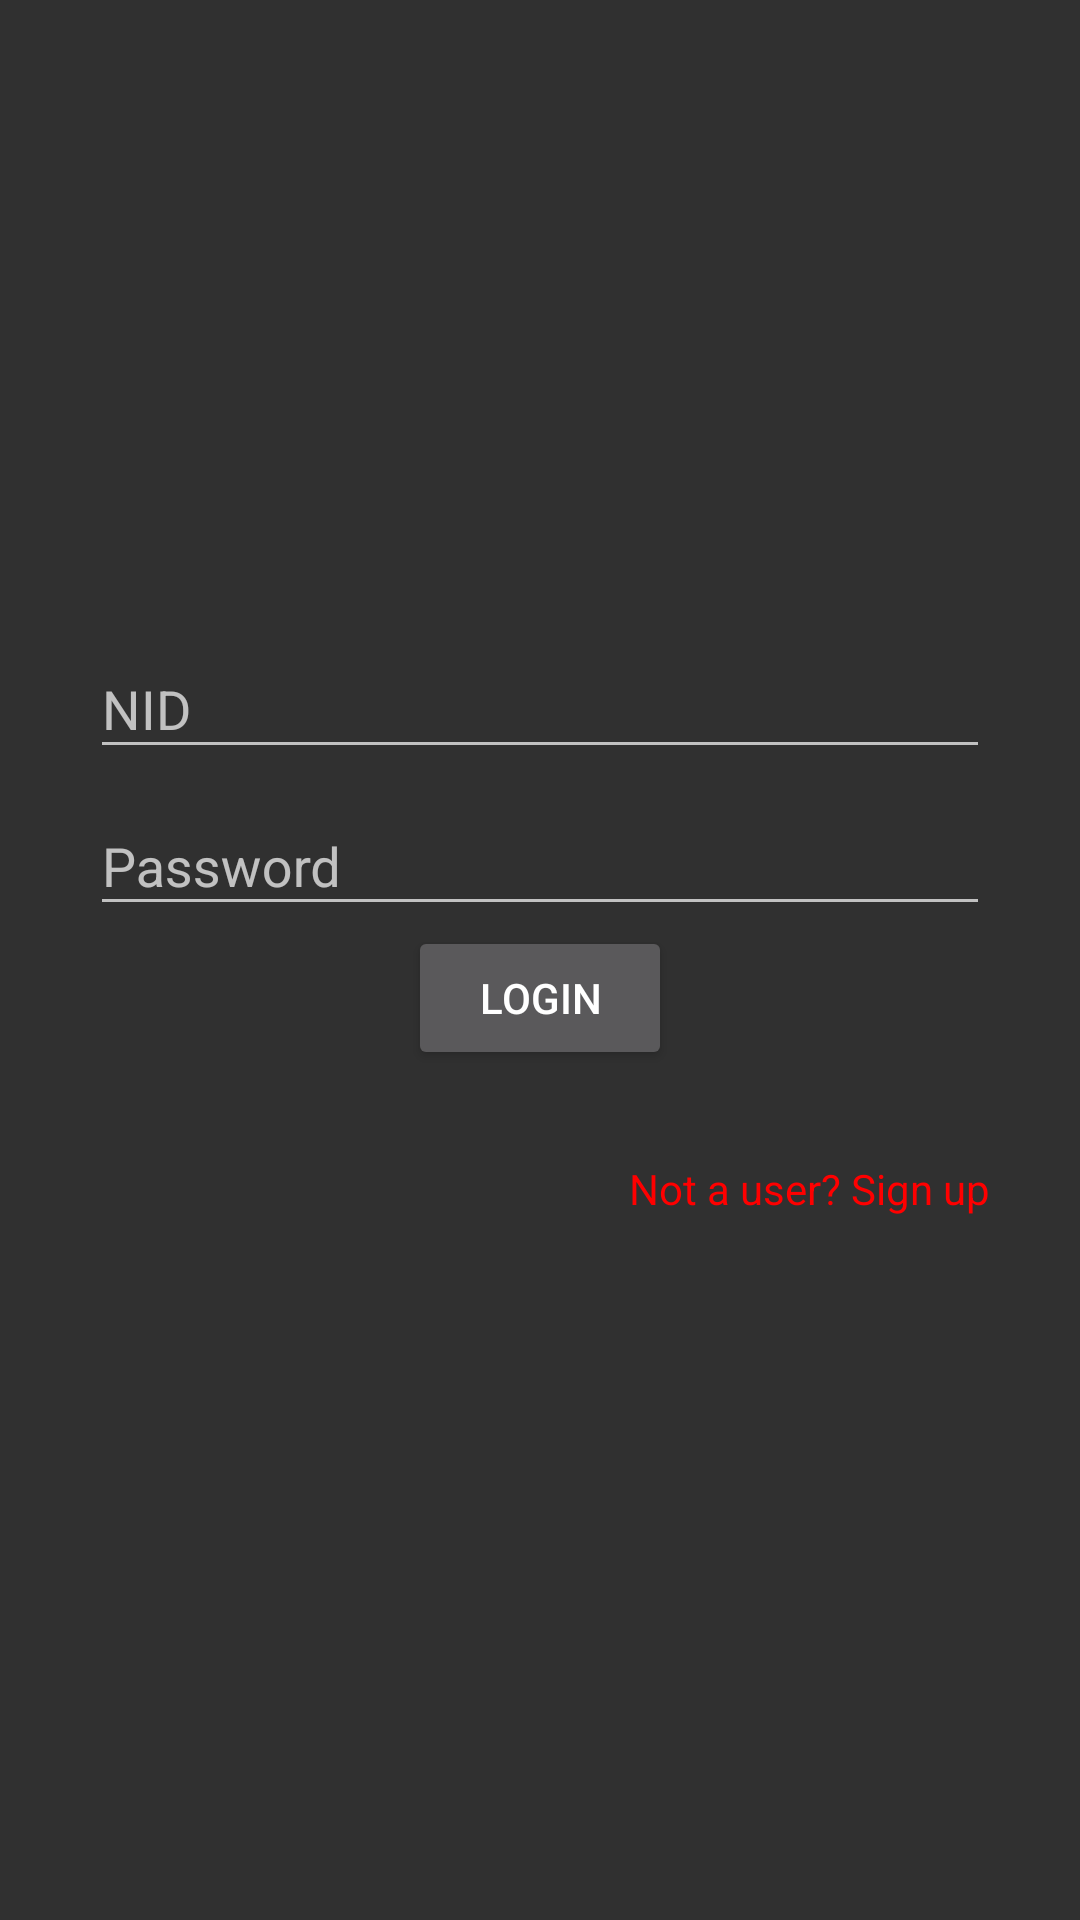

Layout XML and referenced resources for this Android screen:
<!-- AndroidManifest.xml: activity theme Theme.AppCompat.NoActionBar -->
<!-- res/layout/activity_login.xml -->
<?xml version="1.0" encoding="utf-8"?>

<LinearLayout xmlns:android="http://schemas.android.com/apk/res/android"
    xmlns:app="http://schemas.android.com/apk/res-auto"
    xmlns:tools="http://schemas.android.com/tools"
    android:layout_width="match_parent"
    android:layout_height="match_parent"
    android:orientation="vertical"
    android:gravity="center"
    tools:context=".LoginActivity">



    <com.google.android.material.textfield.TextInputLayout
        android:layout_width="match_parent"
        android:layout_height="wrap_content"
        android:layout_marginRight="30dp"
        android:layout_marginLeft="30dp"
        android:hint="NID">

        <com.google.android.material.textfield.TextInputEditText
            android:id="@+id/login_nidEt"
            android:layout_width="match_parent"
            android:inputType="numberDecimal"
            android:layout_height="wrap_content"/>

    </com.google.android.material.textfield.TextInputLayout>


    <com.google.android.material.textfield.TextInputLayout
        android:layout_width="match_parent"
        android:layout_height="wrap_content"
        android:layout_marginRight="30dp"
        android:layout_marginLeft="30dp"
        android:hint="Password">

        <com.google.android.material.textfield.TextInputEditText
            android:id="@+id/login_passEt"
            android:layout_width="match_parent"
            android:inputType="textPassword"
            android:layout_height="wrap_content"/>

    </com.google.android.material.textfield.TextInputLayout>



    <Button
        android:layout_width="wrap_content"
        android:layout_height="wrap_content"
        android:onClick="loginButtonClick"
        android:text="Login"/>
    <TextView
        android:layout_width="match_parent"
        android:layout_height="wrap_content"
        android:textColor="#ff00"
        android:onClick="signUpClick"
        android:gravity="right"
        android:layout_margin="30dp"
        android:text="Not a user? Sign up"/>


</LinearLayout>
<!-- resources referenced by this layout -->
<resources>

</resources>
